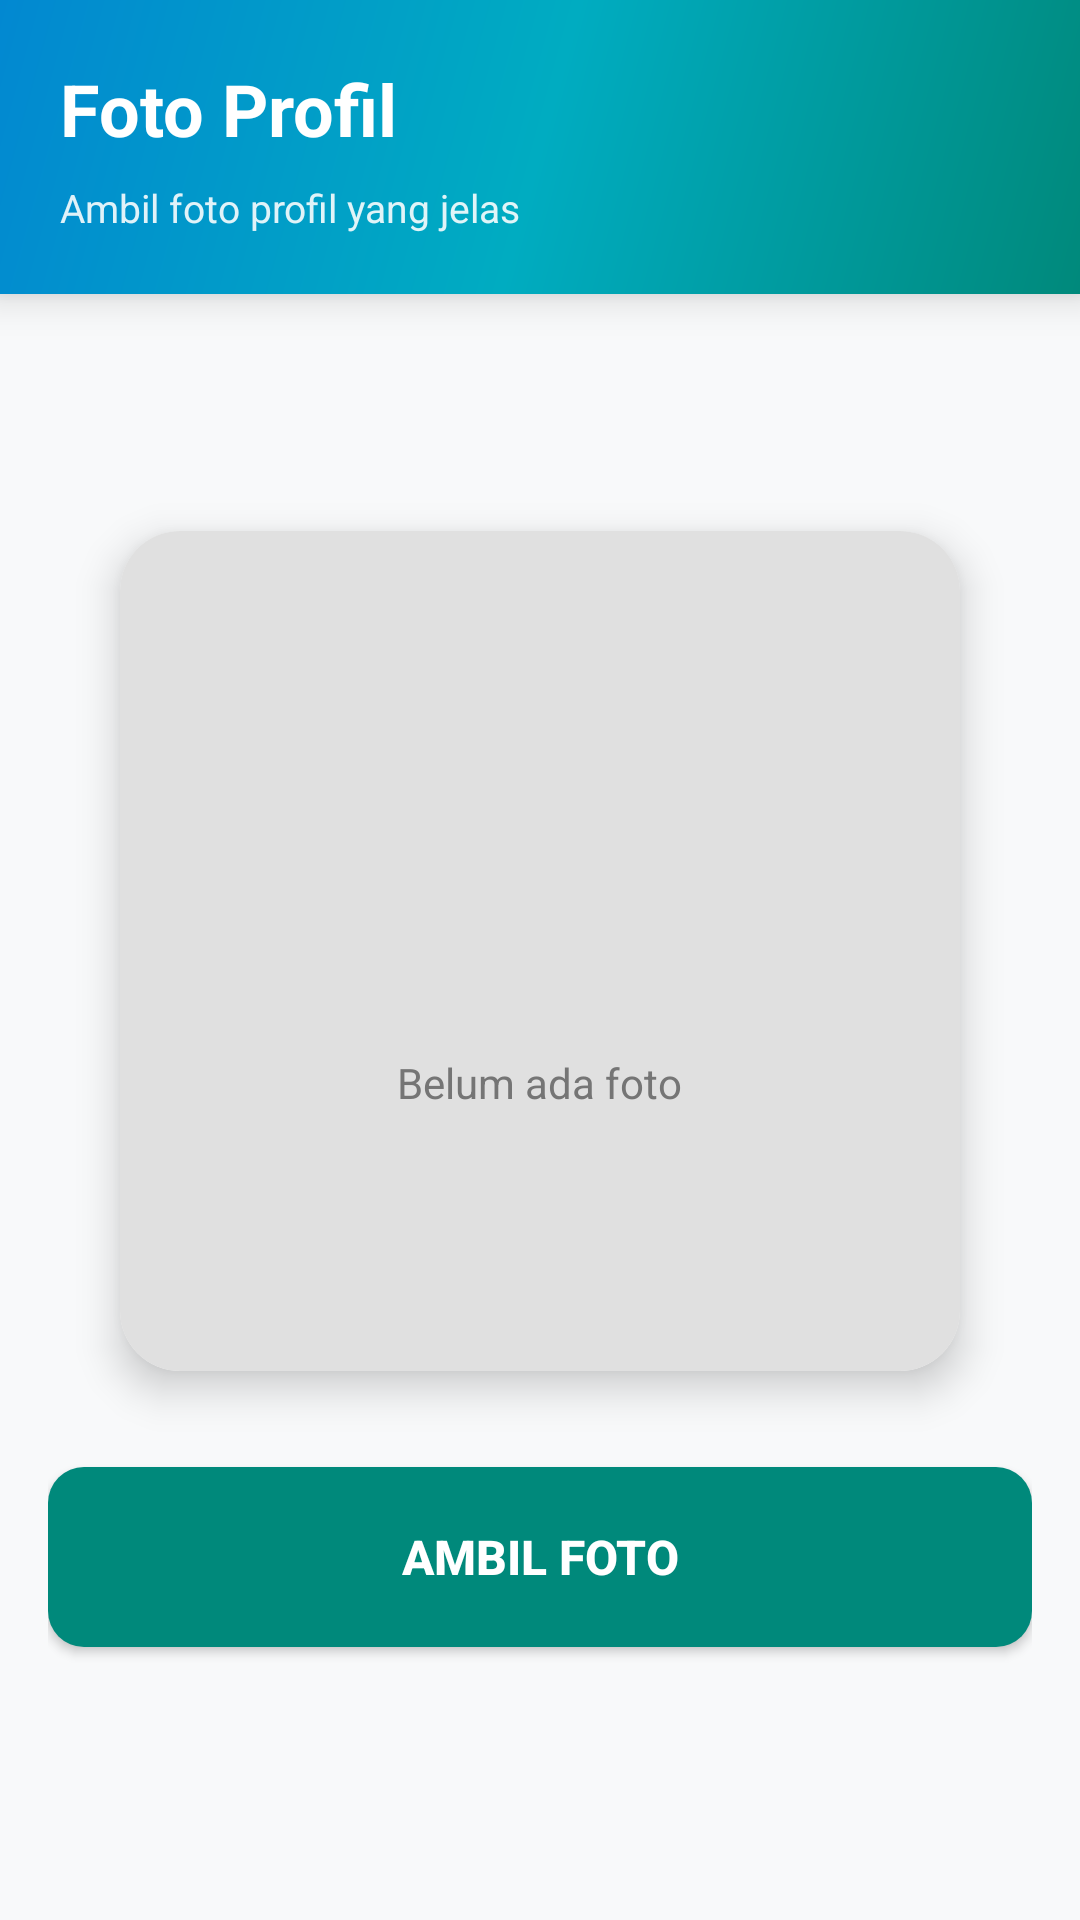

Here is an Android app screen rendered from its layout file. Give the layout XML and the strings, colors and styles it references.
<!-- AndroidManifest.xml: application theme Theme.PROJECT_ANTRIAN_RSRJ_KELOMPOK_2 -->
<!-- res/layout/fragment_camera.xml -->
<?xml version="1.0" encoding="utf-8"?>
<LinearLayout xmlns:android="http://schemas.android.com/apk/res/android"
    xmlns:app="http://schemas.android.com/apk/res-auto"
    android:layout_width="match_parent"
    android:layout_height="match_parent"
    android:orientation="vertical"
    android:background="#F8F9FA">

    <LinearLayout
        android:layout_width="match_parent"
        android:layout_height="wrap_content"
        android:orientation="vertical"
        android:background="@drawable/bg_gradient_header"
        android:padding="20dp"
        android:elevation="8dp">

        <TextView
            android:layout_width="wrap_content"
            android:layout_height="wrap_content"
            android:text="Foto Profil"
            android:textColor="@android:color/white"
            android:textSize="24sp"
            android:textStyle="bold"
            android:layout_marginBottom="8dp"/>

        <TextView
            android:id="@+id/tv_instruction"
            android:layout_width="wrap_content"
            android:layout_height="wrap_content"
            android:text="Ambil foto profil yang jelas"
            android:textColor="#E0FFFFFF"
            android:textSize="13sp"/>
    </LinearLayout>

    <LinearLayout
        android:layout_width="match_parent"
        android:layout_height="match_parent"
        android:orientation="vertical"
        android:padding="16dp"
        android:gravity="center">

        <androidx.cardview.widget.CardView
            android:layout_width="280dp"
            android:layout_height="280dp"
            android:layout_marginBottom="32dp"
            app:cardCornerRadius="20dp"
            app:cardElevation="8dp">

            <FrameLayout
                android:layout_width="match_parent"
                android:layout_height="match_parent"
                android:background="#E0E0E0">

                <LinearLayout
                    android:id="@+id/layout_placeholder"
                    android:layout_width="match_parent"
                    android:layout_height="match_parent"
                    android:orientation="vertical"
                    android:gravity="center">

                    <ImageView
                        android:layout_width="80dp"
                        android:layout_height="80dp"
                        android:src="@drawable/ic_settings_camera"
                        app:tint="#757575"
                        android:layout_marginBottom="8dp"/>

                    <TextView
                        android:layout_width="wrap_content"
                        android:layout_height="wrap_content"
                        android:text="Belum ada foto"
                        android:textSize="14sp"
                        android:textColor="#757575"/>
                </LinearLayout>

                <ImageView
                    android:id="@+id/iv_photo_preview"
                    android:layout_width="match_parent"
                    android:layout_height="match_parent"
                    android:scaleType="centerCrop"
                    android:visibility="gone"
                    android:contentDescription="Preview foto profil"/>
            </FrameLayout>
        </androidx.cardview.widget.CardView>

        <Button
            android:id="@+id/btn_take_photo"
            android:layout_width="match_parent"
            android:layout_height="60dp"
            android:text="Ambil Foto"
            android:textSize="16sp"
            android:textStyle="bold"
            android:textColor="@android:color/white"
            android:background="@drawable/btn_solid_teal"
            android:layout_marginBottom="12dp"
            android:elevation="4dp"/>

        <LinearLayout
            android:layout_width="match_parent"
            android:layout_height="wrap_content"
            android:orientation="horizontal"
            android:weightSum="2">

            <Button
                android:id="@+id/btn_retake"
                android:layout_width="0dp"
                android:layout_height="56dp"
                android:layout_weight="1"
                android:layout_marginEnd="8dp"
                android:text="Ulang"
                android:textSize="14sp"
                android:textColor="#00897B"
                android:background="@drawable/btn_outline_teal"
                android:visibility="gone"/>

            <Button
                android:id="@+id/btn_confirm"
                android:layout_width="0dp"
                android:layout_height="56dp"
                android:layout_weight="1"
                android:layout_marginStart="8dp"
                android:text="Simpan"
                android:textSize="14sp"
                android:textColor="@android:color/white"
                android:background="@drawable/btn_solid_teal"
                android:visibility="gone"/>
        </LinearLayout>
    </LinearLayout>
</LinearLayout>
<!-- resources referenced by this layout -->
<resources>
  <!-- drawable bg_gradient_header (drawable) -->
  <?xml version="1.0" encoding="utf-8"?>
  <shape xmlns:android="http://schemas.android.com/apk/res/android">
      <gradient
          android:angle="135"
          android:startColor="#00897B"
          android:centerColor="#00ACC1"
          android:endColor="#0288D1"
          android:type="linear"/>
  </shape>
  <!-- drawable btn_outline_teal (drawable) -->
  <?xml version="1.0" encoding="utf-8"?>
  <shape xmlns:android="http://schemas.android.com/apk/res/android">
      <solid android:color="@android:color/transparent"/>
      <stroke android:width="2dp" android:color="#00897B"/>
      <corners android:radius="12dp"/>
  </shape>
  <!-- drawable btn_solid_teal (drawable) -->
  <?xml version="1.0" encoding="utf-8"?>
  <shape xmlns:android="http://schemas.android.com/apk/res/android">
      <solid android:color="#00897B"/>
      <corners android:radius="12dp"/>
  </shape>
  <style name="Theme.PROJECT_ANTRIAN_RSRJ_KELOMPOK_2" parent="Base.Theme.PROJECT_ANTRIAN_RSRJ_KELOMPOK_2" />
  <style name="Base.Theme.PROJECT_ANTRIAN_RSRJ_KELOMPOK_2" parent="Theme.MaterialComponents.DayNight.NoActionBar">
          
          <item name="colorPrimary">@color/purple_500</item>
          <item name="colorPrimaryVariant">@color/purple_700</item>
          
          <item name="colorSecondary">@color/teal_200</item>
          <item name="colorSecondaryVariant">@color/teal_700</item>
          
          <item name="android:statusBarColor">?attr/colorPrimary</item>
          
          <item name="android:navigationBarColor">@color/purple_500</item>
          <item name="android:enforceNavigationBarContrast">true</item>
          
          <item name="android:windowBackground">@color/white</item>
          
          <item name="android:textColorPrimary">@color/text_primary</item>
      </style>
  <color name="purple_500">#FF6C5CE7</color>
  <color name="purple_700">#FF5A4A8F</color>
  <color name="teal_200">#FF03DAC5</color>
  <color name="teal_700">#FF018786</color>
  <color name="white">#FFFFFFFF</color>
  <color name="text_primary">@color/dark_gray</color>
  <color name="dark_gray">#FF333333</color>
</resources>
